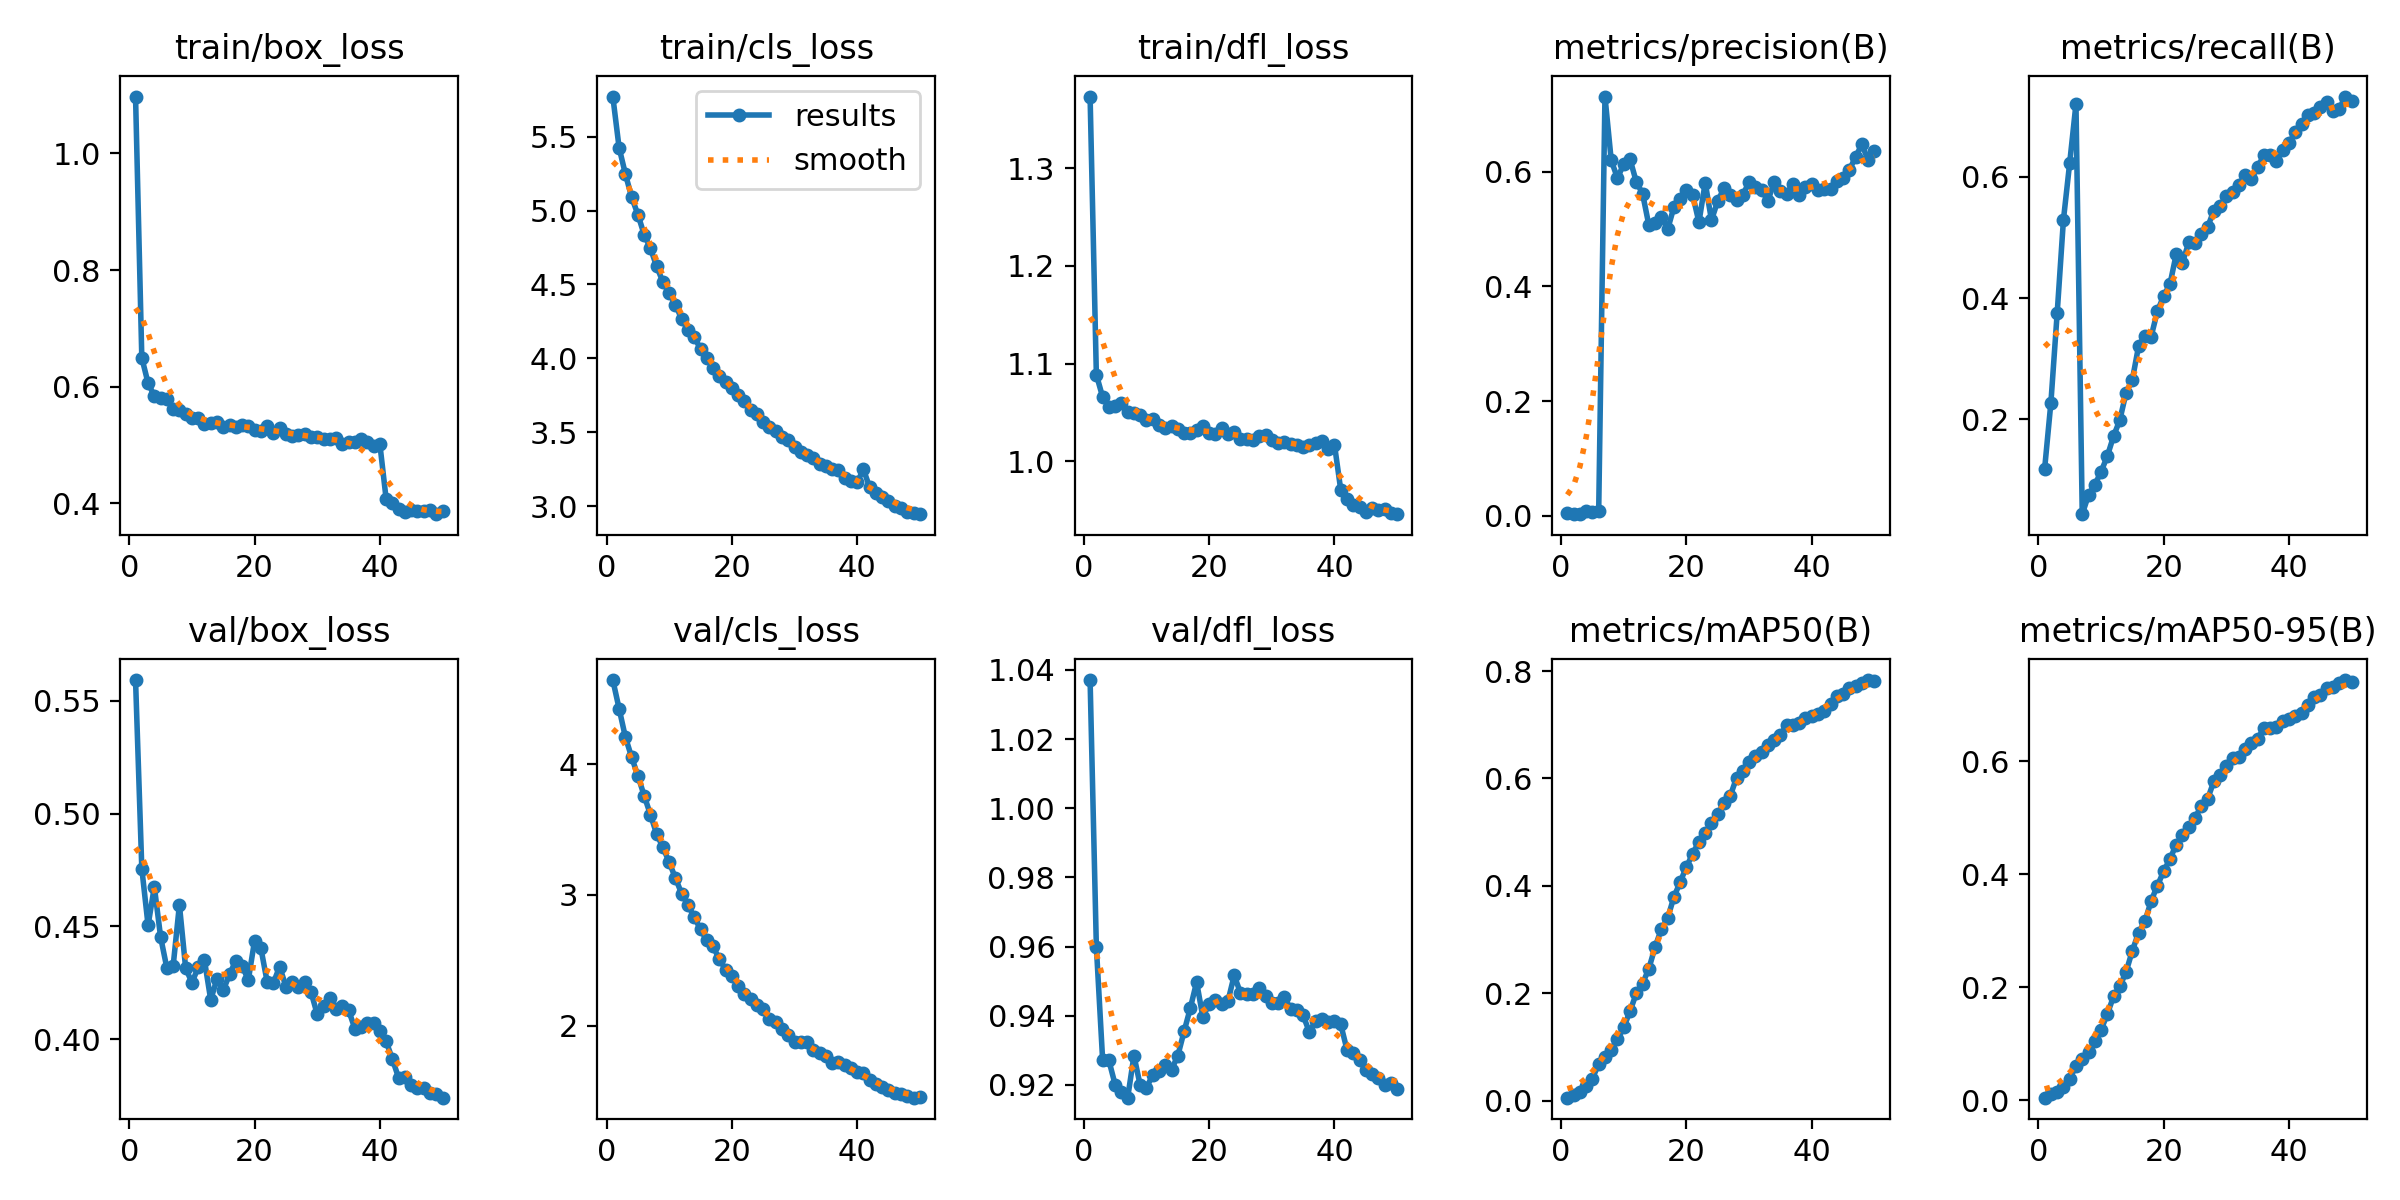

Data behind this chart, as committed beside it:
epoch, time, train/box_loss, train/cls_loss, train/dfl_loss, metrics/precision(B), metrics/recall(B), metrics/mAP50(B), metrics/mAP50-95(B), val/box_loss, val/cls_loss, val/dfl_loss, lr/pg0, lr/pg1, lr/pg2
1, 27.55, 1.098, 5.771, 1.373, 0.0041, 0.1189, 0.00538, 0.00444, 0.5592, 4.642, 1.037, 7.98632e-06, 7.98632e-06, 7.98632e-06
2, 53.45, 0.6495, 5.426, 1.089, 0.00262, 0.2278, 0.01123, 0.01045, 0.4756, 4.425, 0.9599, 1.56698e-05, 1.56698e-05, 1.56698e-05
3, 78.84, 0.6059, 5.248, 1.066, 0.00287, 0.375, 0.01601, 0.01446, 0.4504, 4.207, 0.9273, 2.30365e-05, 2.30365e-05, 2.30365e-05
4, 104.2, 0.584, 5.091, 1.056, 0.00778, 0.529, 0.02678, 0.0237, 0.4675, 4.053, 0.9271, 2.25744e-05, 2.25744e-05, 2.25744e-05
5, 129.6, 0.5803, 4.973, 1.057, 0.00568, 0.623, 0.04108, 0.0371, 0.4452, 3.91, 0.9201, 2.20992e-05, 2.20992e-05, 2.20992e-05
6, 155.2, 0.579, 4.837, 1.06, 0.00818, 0.7199, 0.06825, 0.06117, 0.4315, 3.759, 0.9179, 2.1624e-05, 2.1624e-05, 2.1624e-05
7, 180.6, 0.5621, 4.745, 1.05, 0.7315, 0.04378, 0.0813, 0.07357, 0.4323, 3.614, 0.9163, 2.11488e-05, 2.11488e-05, 2.11488e-05
8, 206, 0.5606, 4.622, 1.049, 0.6201, 0.07533, 0.09416, 0.08463, 0.4595, 3.465, 0.9284, 2.06736e-05, 2.06736e-05, 2.06736e-05
9, 231.3, 0.5523, 4.516, 1.047, 0.5891, 0.09213, 0.1142, 0.104, 0.4314, 3.363, 0.9198, 2.01984e-05, 2.01984e-05, 2.01984e-05
10, 256.9, 0.5461, 4.44, 1.042, 0.6141, 0.1136, 0.1362, 0.1245, 0.425, 3.25, 0.9192, 1.97232e-05, 1.97232e-05, 1.97232e-05
11, 282.4, 0.5468, 4.362, 1.043, 0.6222, 0.1393, 0.1665, 0.1522, 0.4317, 3.128, 0.9229, 1.9248e-05, 1.9248e-05, 1.9248e-05
12, 307.8, 0.5352, 4.265, 1.037, 0.5826, 0.1724, 0.1996, 0.1837, 0.4349, 3.008, 0.924, 1.87728e-05, 1.87728e-05, 1.87728e-05
13, 333.2, 0.5384, 4.193, 1.034, 0.5622, 0.199, 0.2178, 0.2014, 0.4174, 2.922, 0.9258, 1.82976e-05, 1.82976e-05, 1.82976e-05
14, 358.6, 0.5401, 4.144, 1.036, 0.5074, 0.2441, 0.2454, 0.2273, 0.4267, 2.83, 0.9244, 1.78224e-05, 1.78224e-05, 1.78224e-05
15, 384.2, 0.5312, 4.064, 1.033, 0.5114, 0.2655, 0.2858, 0.2646, 0.4217, 2.737, 0.9284, 1.73472e-05, 1.73472e-05, 1.73472e-05
16, 409.7, 0.5339, 4.003, 1.029, 0.5216, 0.3211, 0.3195, 0.2968, 0.4286, 2.653, 0.9354, 1.6872e-05, 1.6872e-05, 1.6872e-05
17, 435.1, 0.5306, 3.934, 1.029, 0.4995, 0.3381, 0.3397, 0.3163, 0.4347, 2.606, 0.9422, 1.63968e-05, 1.63968e-05, 1.63968e-05
18, 460.5, 0.5334, 3.881, 1.032, 0.5383, 0.3366, 0.3789, 0.3527, 0.4325, 2.508, 0.9497, 1.59216e-05, 1.59216e-05, 1.59216e-05
19, 486, 0.5331, 3.841, 1.036, 0.5528, 0.3784, 0.407, 0.3799, 0.4262, 2.43, 0.9396, 1.54464e-05, 1.54464e-05, 1.54464e-05
20, 511.6, 0.5264, 3.8, 1.029, 0.5692, 0.4036, 0.4352, 0.4051, 0.4436, 2.378, 0.9435, 1.49712e-05, 1.49712e-05, 1.49712e-05
21, 537, 0.5246, 3.75, 1.028, 0.5597, 0.4227, 0.4596, 0.4269, 0.4404, 2.306, 0.9445, 1.4496e-05, 1.4496e-05, 1.4496e-05
22, 562.4, 0.5333, 3.709, 1.034, 0.5122, 0.4723, 0.4825, 0.4524, 0.4254, 2.244, 0.9433, 1.40208e-05, 1.40208e-05, 1.40208e-05
23, 587.8, 0.521, 3.65, 1.028, 0.5813, 0.4582, 0.4975, 0.4687, 0.4249, 2.203, 0.9442, 1.35456e-05, 1.35456e-05, 1.35456e-05
24, 613.2, 0.5288, 3.626, 1.03, 0.5158, 0.4918, 0.5166, 0.4834, 0.4321, 2.156, 0.9517, 1.30704e-05, 1.30704e-05, 1.30704e-05
25, 638.8, 0.5188, 3.569, 1.023, 0.5493, 0.4902, 0.533, 0.4998, 0.4232, 2.128, 0.9466, 1.25952e-05, 1.25952e-05, 1.25952e-05
26, 664.2, 0.5148, 3.535, 1.023, 0.5714, 0.5058, 0.5549, 0.5204, 0.4254, 2.051, 0.9462, 1.212e-05, 1.212e-05, 1.212e-05
27, 689.5, 0.5164, 3.51, 1.022, 0.5605, 0.5165, 0.5674, 0.5327, 0.4231, 2.025, 0.9462, 1.16448e-05, 1.16448e-05, 1.16448e-05
28, 714.9, 0.5192, 3.466, 1.026, 0.5512, 0.5443, 0.6013, 0.5643, 0.4255, 1.975, 0.948, 1.11696e-05, 1.11696e-05, 1.11696e-05
29, 740.5, 0.5143, 3.448, 1.027, 0.5601, 0.5515, 0.6133, 0.5751, 0.4209, 1.932, 0.9457, 1.06944e-05, 1.06944e-05, 1.06944e-05
30, 765.9, 0.5133, 3.402, 1.022, 0.582, 0.5678, 0.6302, 0.5922, 0.4109, 1.879, 0.9438, 1.02192e-05, 1.02192e-05, 1.02192e-05
31, 791.3, 0.5095, 3.366, 1.019, 0.5745, 0.5746, 0.6427, 0.6048, 0.4147, 1.876, 0.9437, 9.744e-06, 9.744e-06, 9.744e-06
32, 816.7, 0.51, 3.346, 1.02, 0.5689, 0.5863, 0.6499, 0.6082, 0.4182, 1.875, 0.9455, 9.2688e-06, 9.2688e-06, 9.2688e-06
33, 842.1, 0.5127, 3.327, 1.018, 0.5494, 0.6033, 0.6618, 0.6219, 0.4135, 1.813, 0.9419, 8.7936e-06, 8.7936e-06, 8.7936e-06
34, 867.7, 0.5019, 3.288, 1.016, 0.582, 0.5958, 0.672, 0.6322, 0.4144, 1.79, 0.9416, 8.3184e-06, 8.3184e-06, 8.3184e-06
35, 893.2, 0.5049, 3.269, 1.015, 0.5673, 0.6164, 0.6803, 0.64, 0.4128, 1.772, 0.9401, 7.8432e-06, 7.8432e-06, 7.8432e-06
36, 918.5, 0.5057, 3.248, 1.016, 0.5611, 0.6352, 0.7, 0.6585, 0.4046, 1.719, 0.9353, 7.368e-06, 7.368e-06, 7.368e-06
37, 943.9, 0.51, 3.243, 1.019, 0.5792, 0.6355, 0.7004, 0.6589, 0.4053, 1.723, 0.9385, 6.8928e-06, 6.8928e-06, 6.8928e-06
38, 969.3, 0.5047, 3.189, 1.021, 0.5601, 0.6253, 0.7026, 0.6609, 0.4073, 1.701, 0.939, 6.4176e-06, 6.4176e-06, 6.4176e-06
39, 994.9, 0.498, 3.173, 1.013, 0.5744, 0.6447, 0.7125, 0.6713, 0.4072, 1.678, 0.9381, 5.9424e-06, 5.9424e-06, 5.9424e-06
40, 1020, 0.5009, 3.162, 1.017, 0.5787, 0.6553, 0.7159, 0.6742, 0.4036, 1.65, 0.9384, 5.4672e-06, 5.4672e-06, 5.4672e-06
41, 1045, 0.4069, 3.249, 0.971, 0.5679, 0.6734, 0.7209, 0.68, 0.3989, 1.637, 0.9375, 4.992e-06, 4.992e-06, 4.992e-06
42, 1070, 0.4002, 3.127, 0.9618, 0.57, 0.6866, 0.7256, 0.6859, 0.391, 1.587, 0.9302, 4.5168e-06, 4.5168e-06, 4.5168e-06
43, 1094, 0.3906, 3.091, 0.955, 0.5709, 0.7014, 0.7389, 0.6993, 0.3827, 1.554, 0.9293, 4.0416e-06, 4.0416e-06, 4.0416e-06
44, 1119, 0.3856, 3.065, 0.953, 0.5847, 0.7045, 0.7536, 0.7134, 0.3829, 1.528, 0.9271, 3.5664e-06, 3.5664e-06, 3.5664e-06
45, 1143, 0.3887, 3.034, 0.948, 0.5887, 0.7152, 0.7568, 0.7164, 0.3795, 1.512, 0.9243, 3.0912e-06, 3.0912e-06, 3.0912e-06
46, 1168, 0.3875, 3, 0.9523, 0.6033, 0.723, 0.7692, 0.7291, 0.3784, 1.486, 0.9231, 2.616e-06, 2.616e-06, 2.616e-06
47, 1192, 0.3864, 2.99, 0.9505, 0.6261, 0.7081, 0.7721, 0.7317, 0.3781, 1.48, 0.922, 2.1408e-06, 2.1408e-06, 2.1408e-06
48, 1217, 0.3876, 2.964, 0.9507, 0.6481, 0.7116, 0.7773, 0.7377, 0.376, 1.461, 0.9198, 1.6656e-06, 1.6656e-06, 1.6656e-06
49, 1241, 0.3812, 2.951, 0.9475, 0.6207, 0.7322, 0.7833, 0.7436, 0.3754, 1.45, 0.9205, 1.1904e-06, 1.1904e-06, 1.1904e-06
50, 1265, 0.386, 2.946, 0.9459, 0.637, 0.725, 0.7807, 0.7409, 0.374, 1.452, 0.9189, 7.152e-07, 7.152e-07, 7.152e-07
